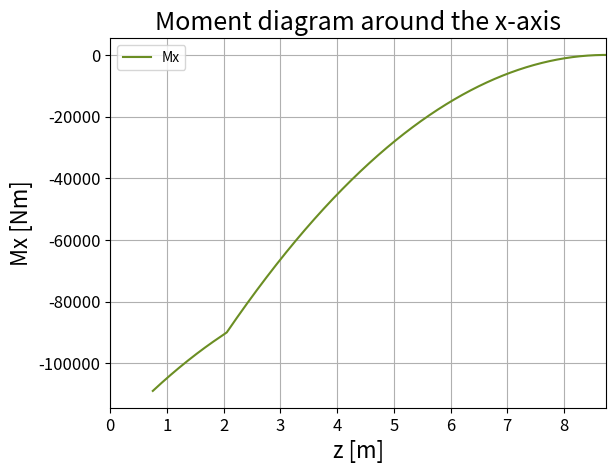

The matplotlib source for this figure:
import numpy as np
import matplotlib.pyplot as plt

def shear_load_calc(F_float, w_lift, b, z, F_prop):
    if 2.05 < z <= b/2:
        Fy = -F_float - z * w_lift + (b/2) * w_lift
    if 0.75 <= z <= 2.05:
        Fy = -F_float -z*w_lift + (b/2)*w_lift - F_prop
    return Fy

def moment_calc(F_float, w_lift, b, F_prop, M_prop, z):
    if 2.05 < z <= b/2:
#        Mx = -F_float*(z-(b/2))-((z**2)*w_lift)/2 + (b/2)*w_lift*z - 1382576.583392286
#         Mx = -F_float*(z-(b/2))-((z**2)*w_lift)/2 + (b/2)*w_lift*z - 1245099.8793922865
        Mx = -F_float*(z-(b/2))-((z**2)*w_lift)/2 + (b/2)*w_lift*z -(-(((b/2)**2)*w_lift)/2 + (b/2)*w_lift*(b/2))
    if 0.75 <= z <= 2.05:
#        Mx = -F_float*(z-(b/2))-((z**2)*w_lift)/2 + (b/2)*w_lift*z - F_prop*(z-2.05) + M_prop - 1382576.583392286
#         Mx = -F_float*(z-(b/2))-((z**2)*w_lift)/2 + (b/2)*w_lift*z - F_prop*(z-2.05) + M_prop - 1245099.8793922865
        Mx = -F_float*(z-(b/2))-((z**2)*w_lift)/2 + (b/2)*w_lift*z - F_prop*(z-2.05) + M_prop -(-(((b/2)**2)*w_lift)/2 + (b/2)*w_lift*(b/2))
    return Mx

def torque_calc(w_torque, z, b, F_float, F_prop, chord, T_prop):
    if 2.05 < z <= b/2:
        Tz = w_torque*(-z+(b/2))+(-F_float*0.25*chord)
    if 0.75 <= z <= 2.05:
        Tz = w_torque*(-z+(b/2))+(-F_float*0.25*chord) + (F_prop*0.6*0.75*chord) + (T_prop*0.393)
    return Tz

def load_x_calc(w_drag, T_prop, b, z):
    if 2.05 < z <= b/2:
        Fx = w_drag*(b/2)-w_drag*z
        My = w_drag*(b/2)*z - (w_drag/2)*z**2 - (w_drag*(b/2)*(b/2) - (w_drag/2)*(b/2)**2)
    if 0.75 <= z <= 2.05:
        Fx = w_drag*(b/2) - w_drag*z - T_prop
        My = w_drag*(b/2)*z - (w_drag/2)*z**2 - T_prop*(z-2.05) - (w_drag*(b/2)*(b/2) - (w_drag/2)*(b/2)**2)
    return Fx,My

g = 9.80665
AR = 7.5
wing_surface = 40.8
b = np.sqrt(AR*wing_surface)
print (b)
chord = wing_surface/b
F_float = 80 * g * 6.7
#F_float = 0
F_prop = 200 * g * 6.7
#F_prop = 0
#b = 17.48
#w_lift = 3689.57447
w_lift = 36819.57447-(5424/(b/2))
M_prop = 2043
#M_prop = 0
T_prop = 15000
w_torque = 2139.32
w_drag = 4017.4

n = 100000
z = np.linspace(0.75,b/2,n)
Fy_list = np.ones(n)
Mx_list = np.ones(n)
Tz_list = np.ones(n)
Fx_list = np.ones(n)
My_list = np.ones(n)
for i,j in enumerate(z):
    Fy = shear_load_calc(F_float, w_lift, b, j, F_prop)
    Mx = moment_calc(F_float, w_lift, b, F_prop, M_prop, j)
    Tz = torque_calc(w_torque, j, b, F_float, F_prop, chord, T_prop)
    Fx, My = load_x_calc(w_drag, T_prop, b, j)
    Fy_list[i] = Fy
    Mx_list[i] = Mx
    Tz_list[i] = Tz
    Fx_list[i] = Fx
    My_list[i] = My

print (Mx_list[-1])

print (moment_calc(F_float, w_lift, b, F_prop, M_prop, 0.75))

colours = [  # Use these colours to cycle through if you want to plot multiple lines in the same plot
   (255 / 255, 0, 0),
   (107 / 255, 142 / 255, 35 / 255),
   (30 / 255, 144 / 255, 255 / 255),
   (0, 0, 139 / 255),
   (255 / 255, 165 / 255, 0),
   (34 / 255, 139 / 255, 34 / 255)
]
line_types = ['-', '--']  # Choose one of these linetypes
marker_types = ['.', 'o', 'x']  # In case markers are desired, use one of these
data = [z, My_list]  # Replace with our data sets
plot_label = 'Mx'  # Set the desired label
axis_labels = ['z [m]', 'Mx [Nm]']  # Set the axis labels
axis_ranges = [(0, b/2), (-1200000, 20000)]  # Set the axis ranges
plot_title = 'Moment diagram around the x-axis'

fig = plt.figure()
plt.plot(data[0], data[1], c=colours[1], label=plot_label)
plt.xlim(axis_ranges[0][0], axis_ranges[0][1])
#plt.ylim(axis_ranges[1][0], axis_ranges[1][1])
plt.xticks(fontsize=12)
plt.yticks(fontsize=12)
plt.grid(True)
plt.legend()
plt.xlabel(axis_labels[0], fontsize=16)
plt.ylabel(axis_labels[1], fontsize=16)
plt.title(plot_title, fontsize=18)
plt.show()